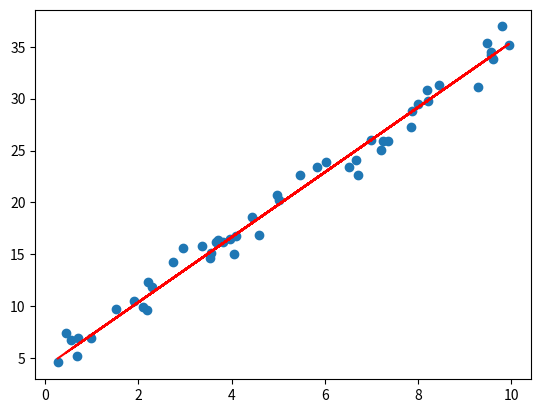

Write the Python code that produced this figure.
import numpy as np
import matplotlib.pyplot as plt

def random_x_y():
    noise_scale = 1
    x = np.random.rand(50) * 10
    y = 3 * x + 5 + np.random.randn(50) * noise_scale
    return x, y

def predict(x, m, c):
    return m * x + c

def loss(y_true, y_pred):
    return np.mean((y_true - y_pred) ** 2)

def gradient(x, y, y_pred):
    dm = -2 * np.mean(x * (y - y_pred))
    dc = -2 * np.mean(y - y_pred)

    return dm, dc

if __name__ == "__main__":
    m, c = 0, 0
    x, y = random_x_y()
    learning_rate = 0.001


    for idx in range(5000):
        # pred
        y_pred = predict(x, m, c)

        # get loss and repeat
        loss_ = loss(y, y_pred)

        # calculate grad
        dm, dc = gradient(x, y, y_pred)

        # update
        m = m - learning_rate * dm
        c = c - learning_rate * dc

        if idx % 100 == 0:
            print(loss_)

    print(f"M:{m} | C: {c}")

    plt.scatter(x, y)
    plt.plot(x, predict(x, m, c), color='red')
    plt.show()
